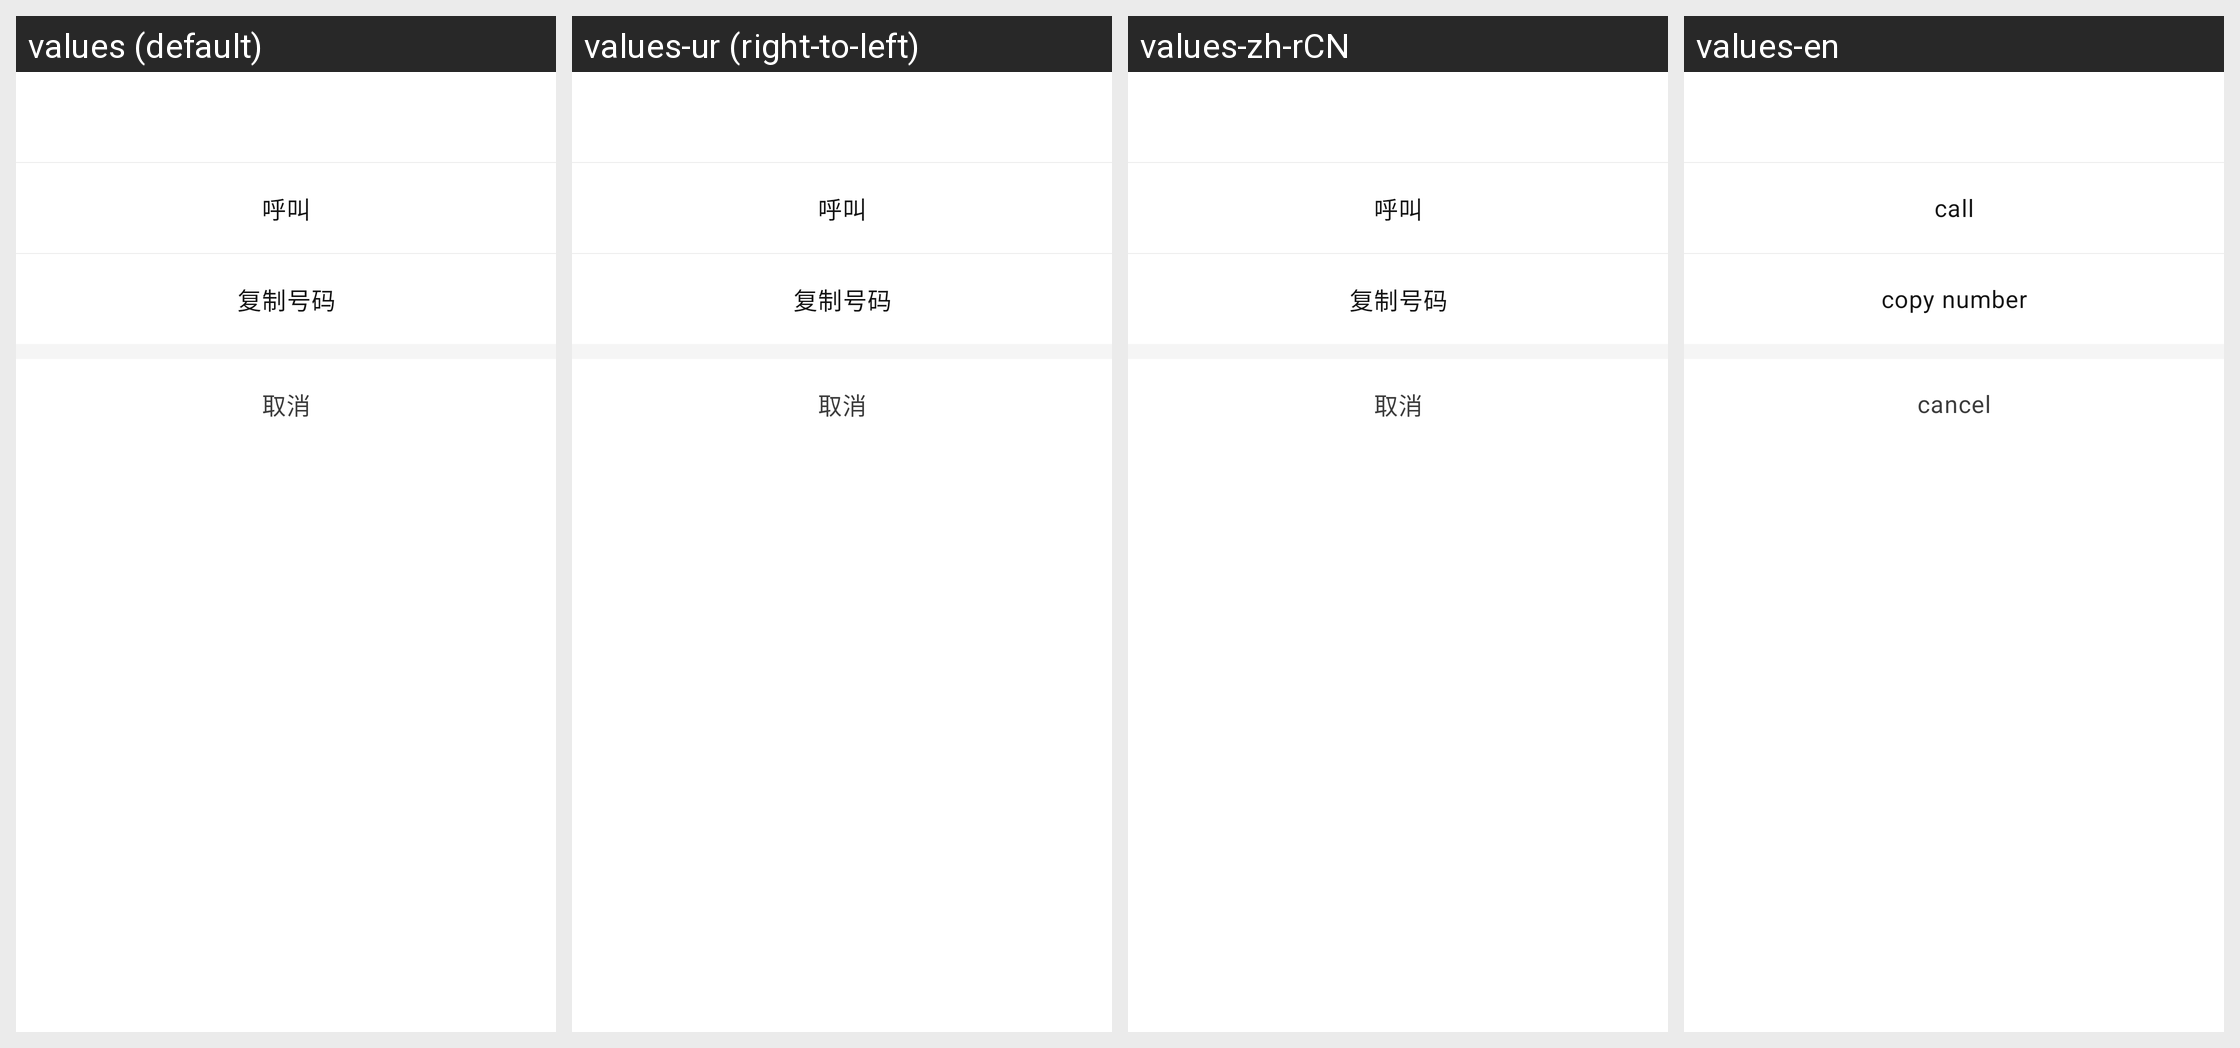

The Android screen above is rendered under several locales of the same app. Produce the string resources it draws, with the default and per-locale values.
Android screen res/layout/ykfsdk_ykf_numclicklay.xml rendered under 4 locales, left to right: values (default), values-ur (right-to-left), values-zh-rCN, values-en. Device: Nexus 5 (rendered at 1080×1920; each locale shown at half size, 540×960, under a caption strip naming it); theme Theme.Jihuanshe.
Other locales in the repository, not shown: values-af, values-am, values-ar, values-as, values-az, values-be, values-bg, values-bn, values-bs, values-ca, values-cs, values-da, values-de, values-el, values-en-rGB, values-es, values-es-rUS, values-et, values-eu, values-fa, values-fi, values-fr, values-gl, values-gu, values-hi, values-hr, values-hu, values-in, values-in-rID, values-it, values-iw, values-ja, values-ka, values-kk, values-km, values-kn, values-ko, values-lo, values-lt, values-lv, values-mk, values-ml, values-mn, values-mr, values-ms, values-my, values-nb, values-ne, values-nl, values-or, values-pa, values-pl, values-pt, values-pt-rPT, values-ro, values-ru, values-si, values-sk, values-sl, values-sr, values-sv, values-sw, values-ta, values-te, values-th, values-tl, values-tr, values-uk, values-uz, values-vi, values-zh, values-zh-rHK, values-zh-rTW.
Strings drawn on this screen, with the default value and each locale's value (text and hints the layout hard-codes, and strings that could not be matched under every locale, appear in the picture but are not listed):

ykfsdk_ykf_call
  values: 呼叫
  values-ur: 呼叫  [not translated; the default value is used]
  values-zh-rCN: 呼叫  [not translated; the default value is used]
  values-en: call

ykfsdk_ykf_copy_num
  values: 复制号码
  values-ur: 复制号码  [not translated; the default value is used]
  values-zh-rCN: 复制号码  [not translated; the default value is used]
  values-en: copy number

ykfsdk_cancel
  values: 取消
  values-ur: 取消  [not translated; the default value is used]
  values-zh-rCN: 取消  [not translated; the default value is used]
  values-en: cancel
